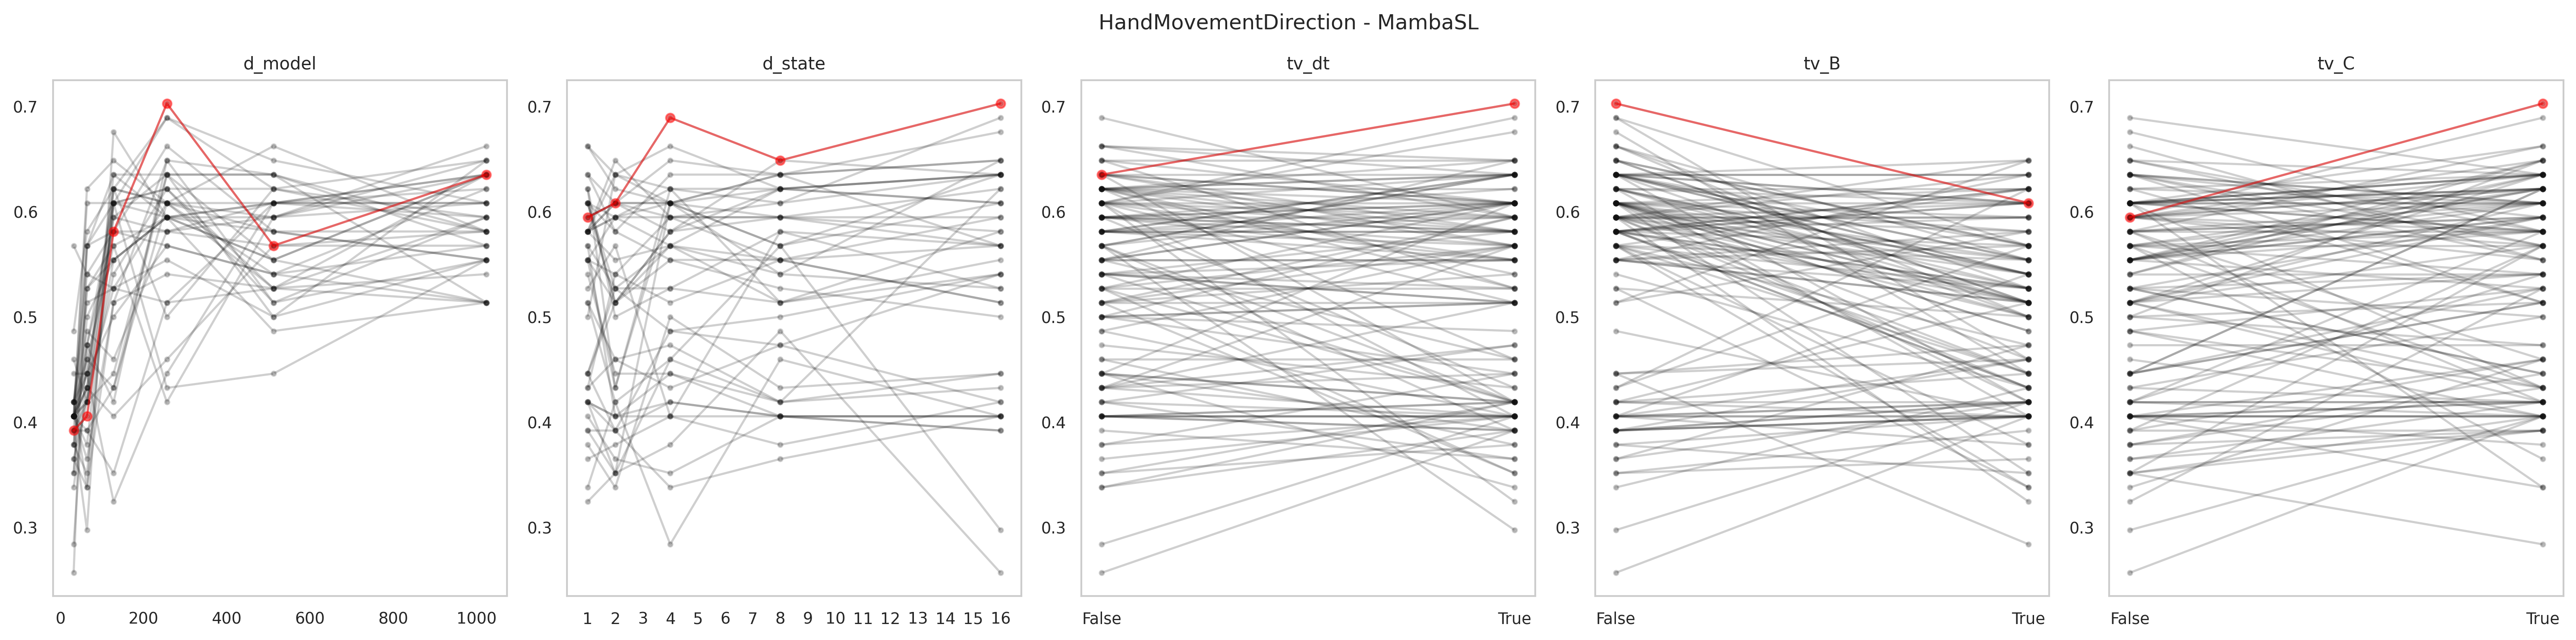

Data behind this chart, as committed beside it:
data_name, model, seq_len, d_model, d_state, expand, d_conv, num_kernel, tv_dt, tv_B, tv_C, use_D, exp, acc, model_params, model_size (MB), ckpt
HandMovementDirection, MambaSingleLayer, 400, 1024, 16, 1, 4, 8, True, True, True, False, gating4proposed, 0.6351, 3428360, 32.62, classification_CLS_HandMovementDirection…
HandMovementDirection, MambaSingleLayer, 400, 1024, 16, 1, 4, 8, True, True, False, False, gating4proposed, 0.5135, 3428360, 32.62, classification_CLS_HandMovementDirection…
HandMovementDirection, MambaSingleLayer, 400, 1024, 16, 1, 4, 8, True, False, True, False, gating4proposed, 0.6351, 3428360, 32.62, classification_CLS_HandMovementDirection…
HandMovementDirection, MambaSingleLayer, 400, 1024, 16, 1, 4, 8, True, False, False, False, gating4proposed, 0.6486, 3428360, 32.62, classification_CLS_HandMovementDirection…
HandMovementDirection, MambaSingleLayer, 400, 1024, 16, 1, 4, 8, False, True, True, False, gating4proposed, 0.5676, 3362824, 32.37, classification_CLS_HandMovementDirection…
HandMovementDirection, MambaSingleLayer, 400, 1024, 16, 1, 4, 8, False, True, False, False, gating4proposed, 0.5135, 3362824, 32.37, classification_CLS_HandMovementDirection…
HandMovementDirection, MambaSingleLayer, 400, 1024, 16, 1, 4, 8, False, False, True, False, gating4proposed, 0.5811, 3362824, 32.37, classification_CLS_HandMovementDirection…
HandMovementDirection, MambaSingleLayer, 400, 1024, 16, 1, 4, 8, False, False, False, False, gating4proposed, 0.6486, 3362824, 32.37, classification_CLS_HandMovementDirection…
HandMovementDirection, MambaSingleLayer, 400, 1024, 8, 1, 4, 8, True, True, True, False, gating4proposed, 0.6216, 3403784, 32.52, classification_CLS_HandMovementDirection…
HandMovementDirection, MambaSingleLayer, 400, 1024, 8, 1, 4, 8, True, True, False, False, gating4proposed, 0.5541, 3403784, 32.52, classification_CLS_HandMovementDirection…
HandMovementDirection, MambaSingleLayer, 400, 1024, 8, 1, 4, 8, True, False, True, False, gating4proposed, 0.5676, 3403784, 32.52, classification_CLS_HandMovementDirection…
HandMovementDirection, MambaSingleLayer, 400, 1024, 8, 1, 4, 8, True, False, False, False, gating4proposed, 0.6351, 3403784, 32.52, classification_CLS_HandMovementDirection…
HandMovementDirection, MambaSingleLayer, 400, 1024, 8, 1, 4, 8, False, True, True, False, gating4proposed, 0.5946, 3338248, 32.27, classification_CLS_HandMovementDirection…
HandMovementDirection, MambaSingleLayer, 400, 1024, 8, 1, 4, 8, False, True, False, False, gating4proposed, 0.5541, 3338248, 32.27, classification_CLS_HandMovementDirection…
HandMovementDirection, MambaSingleLayer, 400, 1024, 8, 1, 4, 8, False, False, True, False, gating4proposed, 0.5946, 3338248, 32.27, classification_CLS_HandMovementDirection…
HandMovementDirection, MambaSingleLayer, 400, 1024, 8, 1, 4, 8, False, False, False, False, gating4proposed, 0.6351, 3338248, 32.27, classification_CLS_HandMovementDirection…
HandMovementDirection, MambaSingleLayer, 400, 1024, 4, 1, 4, 8, True, True, True, False, gating4proposed, 0.5811, 3391496, 32.47, classification_CLS_HandMovementDirection…
HandMovementDirection, MambaSingleLayer, 400, 1024, 4, 1, 4, 8, True, True, False, False, gating4proposed, 0.5676, 3391496, 32.47, classification_CLS_HandMovementDirection…
HandMovementDirection, MambaSingleLayer, 400, 1024, 4, 1, 4, 8, True, False, True, False, gating4proposed, 0.6081, 3391496, 32.47, classification_CLS_HandMovementDirection…
HandMovementDirection, MambaSingleLayer, 400, 1024, 4, 1, 4, 8, True, False, False, False, gating4proposed, 0.6351, 3391496, 32.47, classification_CLS_HandMovementDirection…
HandMovementDirection, MambaSingleLayer, 400, 1024, 4, 1, 4, 8, False, True, True, False, gating4proposed, 0.5946, 3325960, 32.22, classification_CLS_HandMovementDirection…
HandMovementDirection, MambaSingleLayer, 400, 1024, 4, 1, 4, 8, False, True, False, False, gating4proposed, 0.5135, 3325960, 32.22, classification_CLS_HandMovementDirection…
HandMovementDirection, MambaSingleLayer, 400, 1024, 4, 1, 4, 8, False, False, True, False, gating4proposed, 0.5811, 3325960, 32.22, classification_CLS_HandMovementDirection…
HandMovementDirection, MambaSingleLayer, 400, 1024, 4, 1, 4, 8, False, False, False, False, gating4proposed, 0.6081, 3325960, 32.22, classification_CLS_HandMovementDirection…
HandMovementDirection, MambaSingleLayer, 400, 1024, 2, 1, 4, 8, True, True, True, False, gating4proposed, 0.6081, 3385352, 32.45, classification_CLS_HandMovementDirection…
HandMovementDirection, MambaSingleLayer, 400, 1024, 2, 1, 4, 8, True, True, False, False, gating4proposed, 0.5135, 3385352, 32.45, classification_CLS_HandMovementDirection…
HandMovementDirection, MambaSingleLayer, 400, 1024, 2, 1, 4, 8, True, False, True, False, gating4proposed, 0.5946, 3385352, 32.45, classification_CLS_HandMovementDirection…
HandMovementDirection, MambaSingleLayer, 400, 1024, 2, 1, 4, 8, True, False, False, False, gating4proposed, 0.5811, 3385352, 32.45, classification_CLS_HandMovementDirection…
HandMovementDirection, MambaSingleLayer, 400, 1024, 2, 1, 4, 8, False, True, True, False, gating4proposed, 0.6486, 3319816, 32.2, classification_CLS_HandMovementDirection…
HandMovementDirection, MambaSingleLayer, 400, 1024, 2, 1, 4, 8, False, True, False, False, gating4proposed, 0.5405, 3319816, 32.2, classification_CLS_HandMovementDirection…
HandMovementDirection, MambaSingleLayer, 400, 1024, 2, 1, 4, 8, False, False, True, False, gating4proposed, 0.5135, 3319816, 32.2, classification_CLS_HandMovementDirection…
HandMovementDirection, MambaSingleLayer, 400, 1024, 2, 1, 4, 8, False, False, False, False, gating4proposed, 0.6216, 3319816, 32.2, classification_CLS_HandMovementDirection…
HandMovementDirection, MambaSingleLayer, 400, 1024, 1, 1, 4, 8, True, True, True, False, gating4proposed, 0.6351, 3382280, 32.44, classification_CLS_HandMovementDirection…
HandMovementDirection, MambaSingleLayer, 400, 1024, 1, 1, 4, 8, True, True, False, False, gating4proposed, 0.6081, 3382280, 32.44, classification_CLS_HandMovementDirection…
HandMovementDirection, MambaSingleLayer, 400, 1024, 1, 1, 4, 8, True, False, True, False, gating4proposed, 0.5541, 3382280, 32.44, classification_CLS_HandMovementDirection…
HandMovementDirection, MambaSingleLayer, 400, 1024, 1, 1, 4, 8, True, False, False, False, gating4proposed, 0.6351, 3382280, 32.44, classification_CLS_HandMovementDirection…
HandMovementDirection, MambaSingleLayer, 400, 1024, 1, 1, 4, 8, False, True, True, False, gating4proposed, 0.5811, 3316744, 32.19, classification_CLS_HandMovementDirection…
HandMovementDirection, MambaSingleLayer, 400, 1024, 1, 1, 4, 8, False, True, False, False, gating4proposed, 0.5541, 3316744, 32.19, classification_CLS_HandMovementDirection…
HandMovementDirection, MambaSingleLayer, 400, 1024, 1, 1, 4, 8, False, False, True, False, gating4proposed, 0.5541, 3316744, 32.19, classification_CLS_HandMovementDirection…
HandMovementDirection, MambaSingleLayer, 400, 1024, 1, 1, 4, 8, False, False, False, False, gating4proposed, 0.6622, 3316744, 32.19, classification_CLS_HandMovementDirection…
HandMovementDirection, MambaSingleLayer, 400, 512, 16, 1, 4, 8, True, True, True, False, gating4proposed, 0.527, 894984, 13.19, classification_CLS_HandMovementDirection…
HandMovementDirection, MambaSingleLayer, 400, 512, 16, 1, 4, 8, True, True, False, False, gating4proposed, 0.5541, 894984, 13.19, classification_CLS_HandMovementDirection…
HandMovementDirection, MambaSingleLayer, 400, 512, 16, 1, 4, 8, True, False, True, False, gating4proposed, 0.5676, 894984, 13.19, classification_CLS_HandMovementDirection…
HandMovementDirection, MambaSingleLayer, 400, 512, 16, 1, 4, 8, True, False, False, False, gating4proposed, 0.5946, 894984, 13.19, classification_CLS_HandMovementDirection…
HandMovementDirection, MambaSingleLayer, 400, 512, 16, 1, 4, 8, False, True, True, False, gating4proposed, 0.5405, 878600, 13.12, classification_CLS_HandMovementDirection…
HandMovementDirection, MambaSingleLayer, 400, 512, 16, 1, 4, 8, False, True, False, False, gating4proposed, 0.5405, 878600, 13.12, classification_CLS_HandMovementDirection…
HandMovementDirection, MambaSingleLayer, 400, 512, 16, 1, 4, 8, False, False, True, False, gating4proposed, 0.6351, 878600, 13.12, classification_CLS_HandMovementDirection…
HandMovementDirection, MambaSingleLayer, 400, 512, 16, 1, 4, 8, False, False, False, False, gating4proposed, 0.6216, 878600, 13.12, classification_CLS_HandMovementDirection…
HandMovementDirection, MambaSingleLayer, 400, 512, 8, 1, 4, 8, True, True, True, False, gating4proposed, 0.5405, 882696, 13.14, classification_CLS_HandMovementDirection…
HandMovementDirection, MambaSingleLayer, 400, 512, 8, 1, 4, 8, True, True, False, False, gating4proposed, 0.5135, 882696, 13.14, classification_CLS_HandMovementDirection…
HandMovementDirection, MambaSingleLayer, 400, 512, 8, 1, 4, 8, True, False, True, False, gating4proposed, 0.6351, 882696, 13.14, classification_CLS_HandMovementDirection…
HandMovementDirection, MambaSingleLayer, 400, 512, 8, 1, 4, 8, True, False, False, False, gating4proposed, 0.5541, 882696, 13.14, classification_CLS_HandMovementDirection…
HandMovementDirection, MambaSingleLayer, 400, 512, 8, 1, 4, 8, False, True, True, False, gating4proposed, 0.5135, 866312, 13.08, classification_CLS_HandMovementDirection…
HandMovementDirection, MambaSingleLayer, 400, 512, 8, 1, 4, 8, False, True, False, False, gating4proposed, 0.5, 866312, 13.08, classification_CLS_HandMovementDirection…
HandMovementDirection, MambaSingleLayer, 400, 512, 8, 1, 4, 8, False, False, True, False, gating4proposed, 0.6216, 866312, 13.08, classification_CLS_HandMovementDirection…
HandMovementDirection, MambaSingleLayer, 400, 512, 8, 1, 4, 8, False, False, False, False, gating4proposed, 0.5946, 866312, 13.08, classification_CLS_HandMovementDirection…
HandMovementDirection, MambaSingleLayer, 400, 512, 4, 1, 4, 8, True, True, True, False, gating4proposed, 0.5676, 876552, 13.12, classification_CLS_HandMovementDirection…
HandMovementDirection, MambaSingleLayer, 400, 512, 4, 1, 4, 8, True, True, False, False, gating4proposed, 0.5676, 876552, 13.12, classification_CLS_HandMovementDirection…
HandMovementDirection, MambaSingleLayer, 400, 512, 4, 1, 4, 8, True, False, True, False, gating4proposed, 0.6486, 876552, 13.12, classification_CLS_HandMovementDirection…
HandMovementDirection, MambaSingleLayer, 400, 512, 4, 1, 4, 8, True, False, False, False, gating4proposed, 0.5541, 876552, 13.12, classification_CLS_HandMovementDirection…
... 180 more rows
